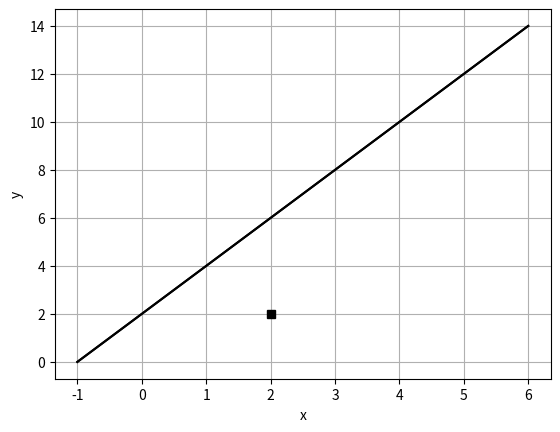

Python code for this plot:
import numpy as np
import matplotlib.pyplot as plt

f = lambda x : 2*x - 4 + 6
x = np.linspace(-1,6,100)
print(x,len(x))

y = f(x)

plt.plot(x,y,'k-')
plt.plot(2,2,'sk')
plt.grid()
plt.xlabel('x')
plt.ylabel('y')
plt.plot(x,y,'k-')